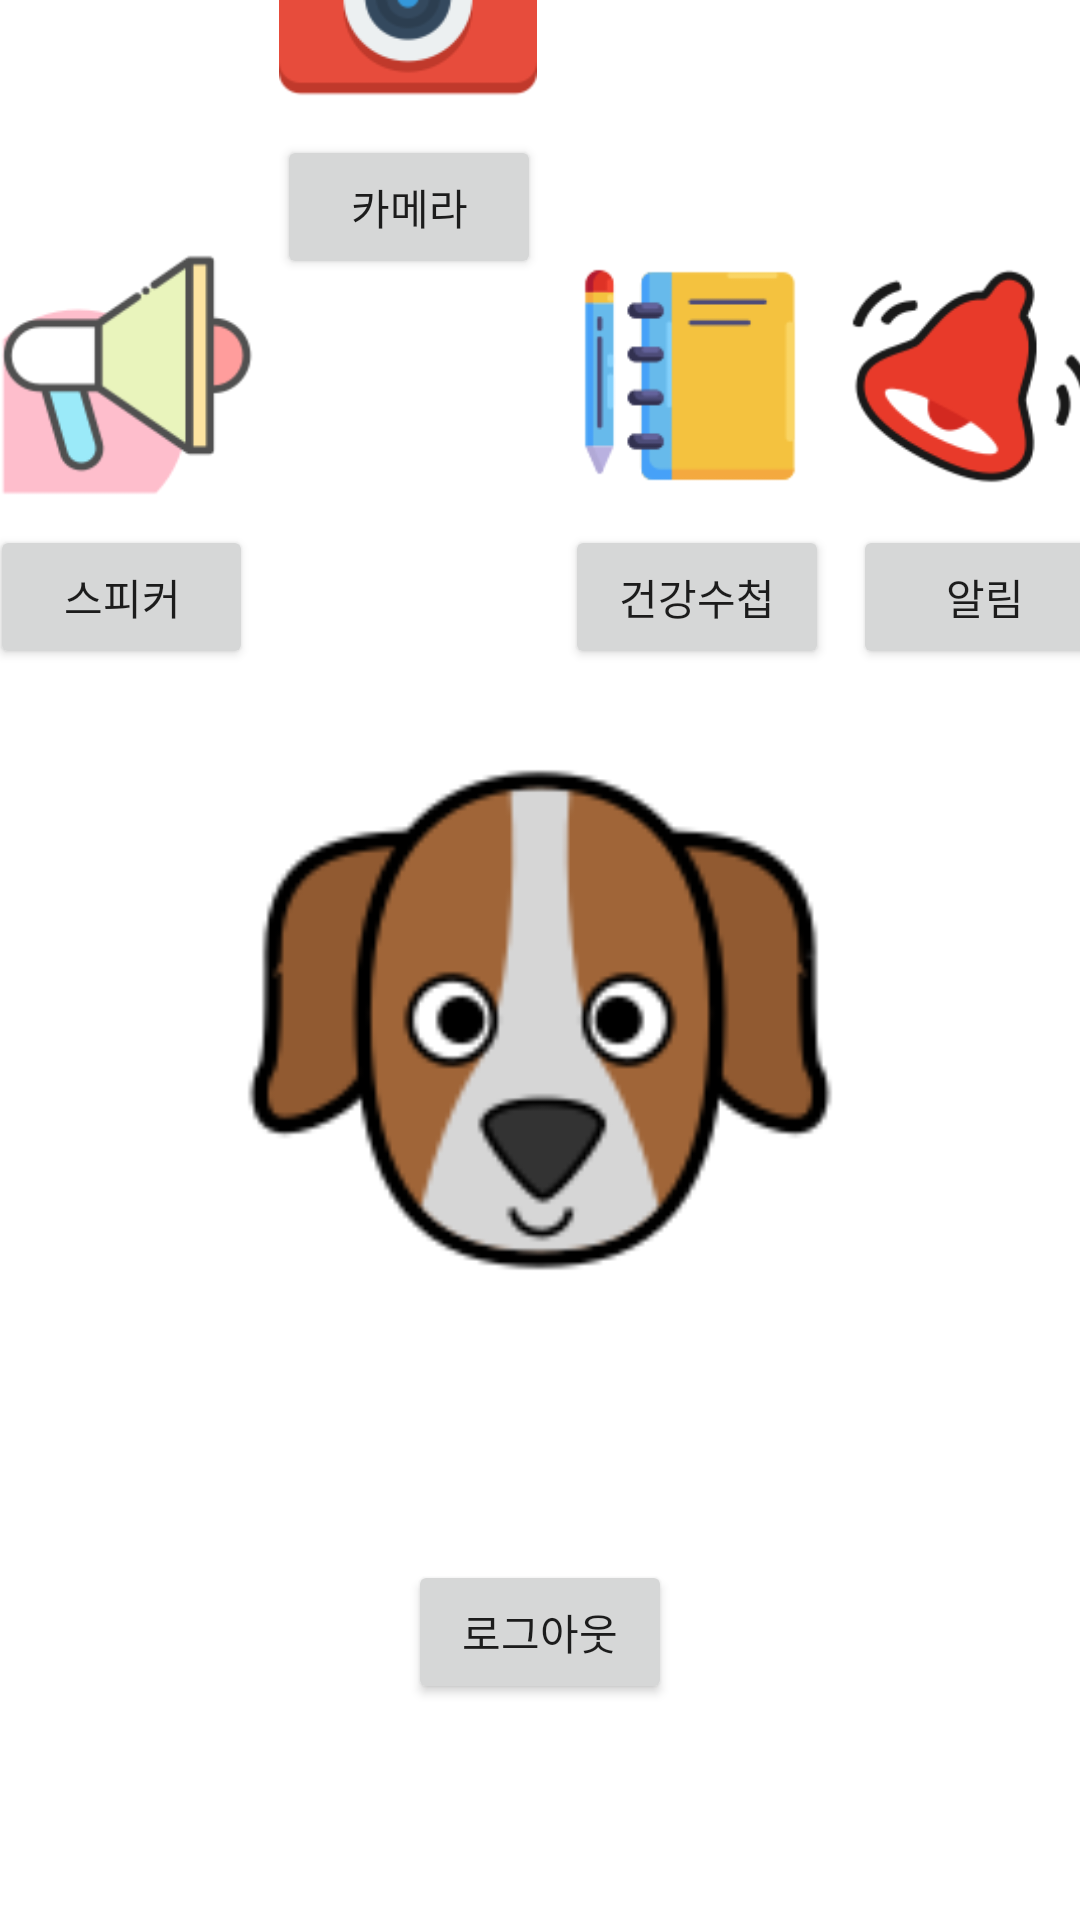

Here is an Android app screen rendered from its layout file. Give the layout XML and the strings, colors and styles it references.
<!-- AndroidManifest.xml: application theme Theme.PetRegisterApplication -->
<!-- res/layout/activity_main.xml -->
<?xml version="1.0" encoding="utf-8"?>
<androidx.constraintlayout.widget.ConstraintLayout xmlns:android="http://schemas.android.com/apk/res/android"
    xmlns:app="http://schemas.android.com/apk/res-auto"
    xmlns:tools="http://schemas.android.com/tools"
    android:layout_width="match_parent"
    android:layout_height="match_parent"
    tools:context=".MainActivity">

    <ImageView
        android:id="@+id/imageView"
        android:layout_width="200dp"
        android:layout_height="200dp"
        android:layout_marginBottom="200dp"
        android:src="@drawable/petwant_puppy"
        app:layout_constraintBottom_toBottomOf="parent"
        app:layout_constraintEnd_toEndOf="parent"
        app:layout_constraintStart_toStartOf="parent" />

    <ImageView
        android:id="@+id/imageView7"
        android:layout_width="86dp"
        android:layout_height="90dp"
        android:layout_marginTop="80dp"
        android:layout_marginEnd="8dp"
        android:src="@drawable/speaker"
        app:layout_constraintEnd_toStartOf="@+id/imageView3"
        app:layout_constraintTop_toTopOf="parent" />

    <ImageView
        android:id="@+id/imageView3"
        android:layout_width="86dp"
        android:layout_height="90dp"
        android:layout_marginBottom="600dp"
        android:src="@drawable/cam1"
        app:layout_constraintBottom_toBottomOf="parent"
        app:layout_constraintEnd_toEndOf="parent"
        app:layout_constraintHorizontal_bias="0.34"
        app:layout_constraintStart_toStartOf="parent" />

    <ImageView
        android:id="@+id/imageView5"
        android:layout_width="86dp"
        android:layout_height="90dp"
        android:layout_marginStart="8dp"
        android:layout_marginTop="80dp"
        android:src="@drawable/health_note"
        app:layout_constraintStart_toEndOf="@+id/imageView3"
        app:layout_constraintTop_toTopOf="parent" />

    <ImageView
        android:id="@+id/imageView6"
        android:layout_width="86dp"
        android:layout_height="90dp"
        android:layout_marginStart="8dp"
        android:layout_marginTop="80dp"
        android:src="@drawable/alarm"
        app:layout_constraintStart_toEndOf="@+id/imageView5"
        app:layout_constraintTop_toTopOf="parent" />

    <Button
        android:id="@+id/btn_speak"
        android:layout_width="wrap_content"
        android:layout_height="wrap_content"
        android:layout_marginTop="5dp"
        android:layout_marginEnd="8dp"
        android:text="스피커"
        app:layout_constraintEnd_toStartOf="@+id/btn_cam"
        app:layout_constraintTop_toBottomOf="@+id/imageView7" />

    <Button
        android:id="@+id/btn_cam"
        android:layout_width="wrap_content"
        android:layout_height="wrap_content"
        android:layout_marginTop="5dp"
        android:text="카메라"
        app:layout_constraintEnd_toEndOf="parent"
        app:layout_constraintHorizontal_bias="0.34"
        app:layout_constraintStart_toStartOf="parent"
        app:layout_constraintTop_toBottomOf="@+id/imageView3" />

    <Button
        android:id="@+id/btn_note"
        android:layout_width="wrap_content"
        android:layout_height="wrap_content"
        android:layout_marginStart="8dp"
        android:layout_marginTop="5dp"
        android:text="건강수첩"
        app:layout_constraintStart_toEndOf="@+id/btn_cam"
        app:layout_constraintTop_toBottomOf="@+id/imageView5" />

    <Button
        android:id="@+id/btn_notification"
        android:layout_width="wrap_content"
        android:layout_height="wrap_content"
        android:layout_marginStart="8dp"
        android:layout_marginTop="5dp"
        android:text="알림"
        app:layout_constraintStart_toEndOf="@+id/btn_note"
        app:layout_constraintTop_toBottomOf="@+id/imageView6" />

    <Button
        android:id="@+id/btn_logout"
        android:layout_width="wrap_content"
        android:layout_height="wrap_content"
        android:layout_marginBottom="72dp"
        android:text="로그아웃"
        app:layout_constraintBottom_toBottomOf="parent"
        app:layout_constraintEnd_toEndOf="parent"
        app:layout_constraintStart_toStartOf="parent" />


</androidx.constraintlayout.widget.ConstraintLayout>
<!-- resources referenced by this layout -->
<resources>
  <!-- drawable alarm: png bitmap (drawable-v24, 4844 bytes) -->
  <!-- drawable cam1: png bitmap (drawable-v24, 5446 bytes) -->
  <!-- drawable health_note: png bitmap (drawable-v24, 3101 bytes) -->
  <!-- drawable petwant_puppy: png bitmap (drawable, 7056 bytes) -->
  <!-- drawable speaker: png bitmap (drawable-v24, 4093 bytes) -->
  <style name="Theme.PetRegisterApplication" parent="Theme.MaterialComponents.DayNight.DarkActionBar">
          
          <item name="colorPrimary">@color/purple_500</item>
          <item name="colorPrimaryVariant">@color/purple_700</item>
          <item name="colorOnPrimary">@color/white</item>
          
          <item name="colorSecondary">@color/teal_200</item>
          <item name="colorSecondaryVariant">@color/teal_700</item>
          <item name="colorOnSecondary">@color/black</item>
          
          <item name="android:statusBarColor">?attr/colorPrimaryVariant</item>
          
      </style>
  <!-- not gathered from this repository: default colours our renderer supplied (Android Studio template values) -->
  <color name="purple_500">#FF6200EE</color>
  <color name="purple_700">#FF3700B3</color>
  <color name="teal_200">#FF03DAC5</color>
  <color name="teal_700">#FF018786</color>
  <color name="black">#FF000000</color>
  <color name="white">#FFFFFFFF</color>
</resources>
